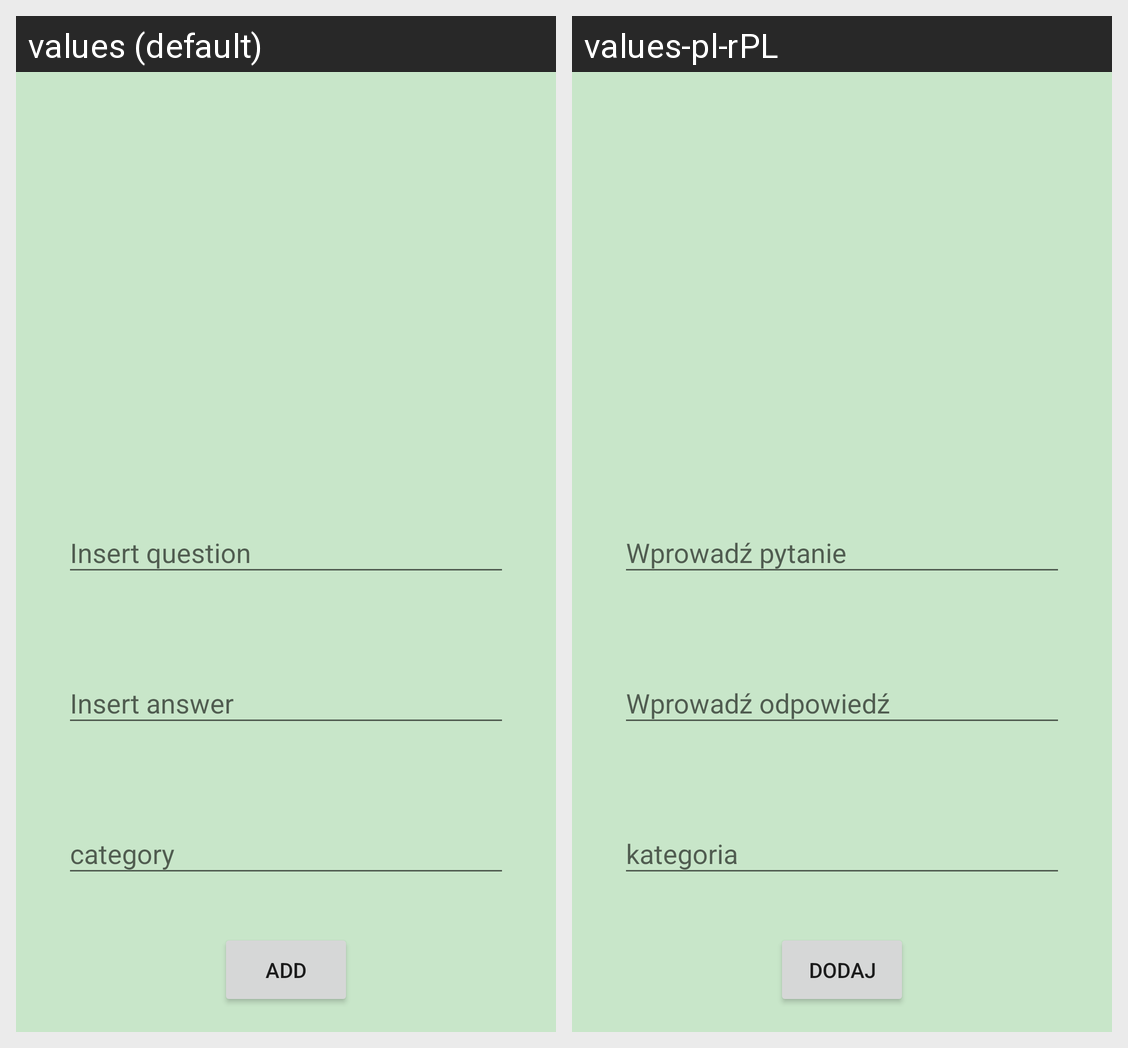

This grid shows one Android layout under two languages. Give, for every string resource on the screen, its name, the default text and each shown locale's text.
Android screen res/layout/fragment_add_record.xml rendered under 2 locales, left to right: values (default), values-pl-rPL. Device: Nexus 5 (rendered at 1080×1920; each locale shown at half size, 540×960, under a caption strip naming it); theme AppTheme.
Strings drawn on this screen, with the default value and each locale's value (text and hints the layout hard-codes, and strings that could not be matched under every locale, appear in the picture but are not listed):

insert_question
  values: Insert question
  values-pl-rPL: Wprowadź pytanie

insert_answer
  values: Insert answer
  values-pl-rPL: Wprowadź odpowiedź

add
  values: Add
  values-pl-rPL: Dodaj
